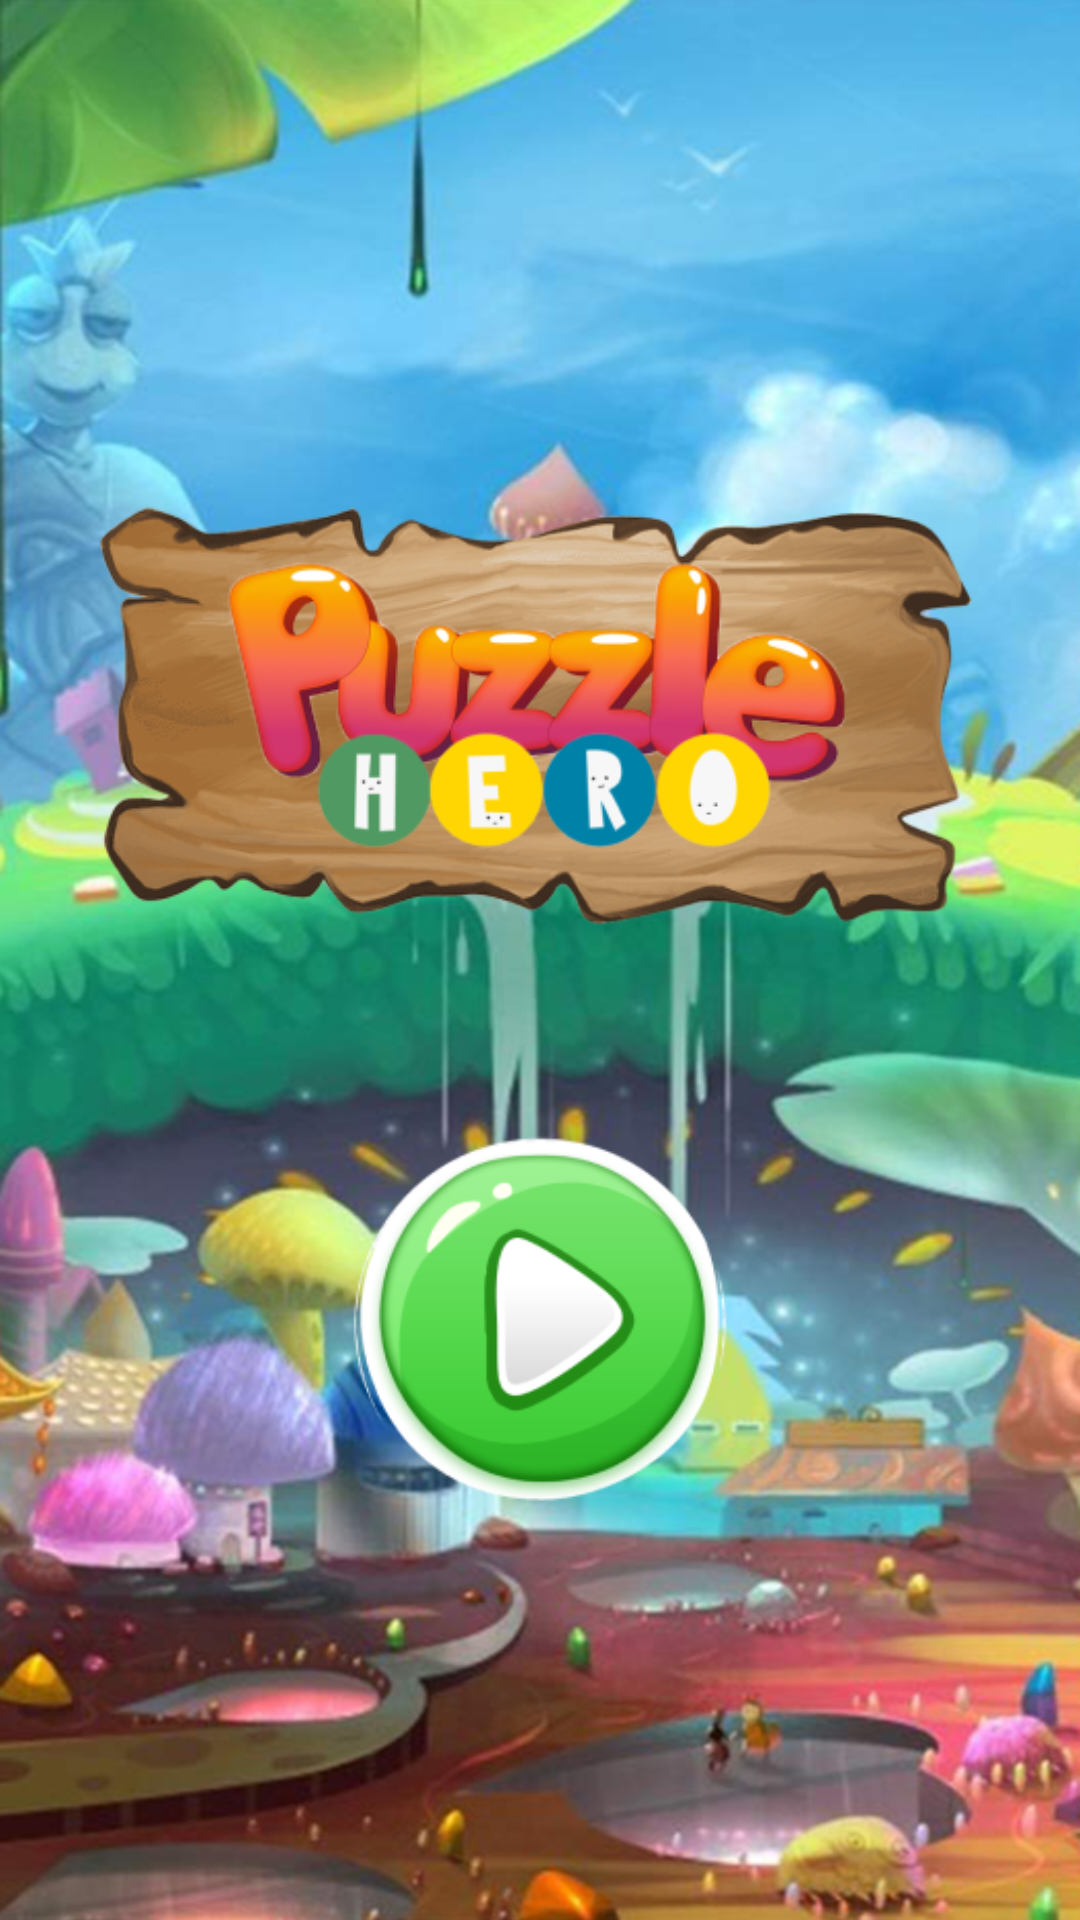

The Android layout XML behind this screen, and the referenced resources:
<!-- AndroidManifest.xml: application theme Theme.PuzzleHero -->
<!-- res/layout/fragment_splash_screen.xml -->
<?xml version="1.0" encoding="utf-8"?>
<androidx.constraintlayout.widget.ConstraintLayout xmlns:android="http://schemas.android.com/apk/res/android"
    xmlns:app="http://schemas.android.com/apk/res-auto"
    android:layout_width="match_parent"
    android:layout_height="match_parent">

    <ImageView
        android:layout_width="match_parent"
        android:layout_height="match_parent"
        android:scaleType="fitXY"
        android:src="@drawable/bg_puzzle_hero"
        app:layout_constraintBottom_toBottomOf="parent"
        app:layout_constraintLeft_toLeftOf="parent"
        app:layout_constraintRight_toRightOf="parent"
        app:layout_constraintTop_toTopOf="parent" />


    <ImageView
        android:id="@+id/logoIV"
        android:layout_width="wrap_content"
        android:layout_height="wrap_content"
        android:src="@drawable/puzzle_hero_logo"
        app:layout_constraintBottom_toBottomOf="parent"
        app:layout_constraintLeft_toLeftOf="parent"
        app:layout_constraintRight_toRightOf="parent"
        app:layout_constraintTop_toTopOf="parent"
        app:layout_constraintVertical_bias=".3" />


    <ImageView
        android:id="@+id/playButtonIV"
        android:layout_width="150dp"
        android:layout_height="150dp"
        android:src="@drawable/play_button_puzzle_hero"
        app:layout_constraintLeft_toLeftOf="parent"
        app:layout_constraintRight_toRightOf="parent"
        app:layout_constraintTop_toBottomOf="@id/logoIV" />


</androidx.constraintlayout.widget.ConstraintLayout>
<!-- resources referenced by this layout -->
<resources>
  <!-- drawable bg_puzzle_hero: png bitmap (drawable, 888924 bytes) -->
  <!-- drawable play_button_puzzle_hero: png bitmap (drawable, 22650 bytes) -->
  <!-- drawable puzzle_hero_logo: png bitmap (drawable, 128868 bytes) -->
  <style name="Theme.PuzzleHero" parent="Theme.MaterialComponents.DayNight.NoActionBar">
          
          <item name="colorPrimary">@color/purple_500</item>
          <item name="colorPrimaryVariant">#E5E5E5</item> 
          <item name="colorOnPrimary">@color/white</item>
          
          <item name="colorSecondary">@color/teal_200</item>
          <item name="colorSecondaryVariant">@color/teal_700</item>
          <item name="colorOnSecondary">@color/black</item>
          
          <item name="android:statusBarColor" tools:targetApi="l">@color/black</item>
          
      </style>
  <color name="purple_500">#FF6200EE</color>
  <color name="white">#FFFFFFFF</color>
  <color name="teal_200">#FF03DAC5</color>
  <color name="teal_700">#FF018786</color>
  <color name="black">#FF000000</color>
</resources>
